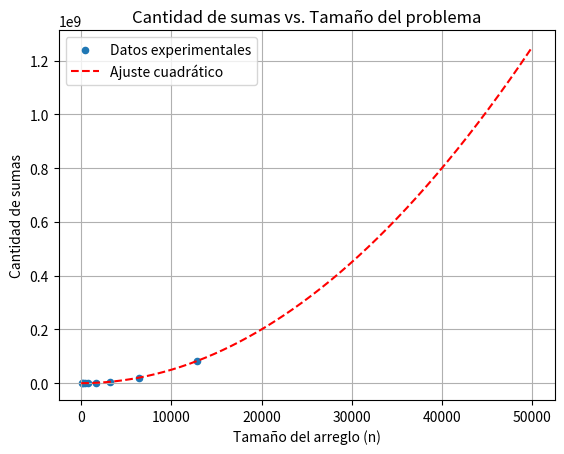

This chart was generated by the following Python code:
import numpy as np
import matplotlib.pyplot as plt
import pandas as pd
from scipy.optimize import curve_fit
from time import perf_counter
from tqdm import tqdm  # Importar barra de progreso

# algoritmo suma de sumas con contador
def sums_sum_count(array: list[int]) -> int:
    sum_s = 0
    count = 0  
    for m in range(len(array)):  # se itera por el arreglo con m
        sum_m = 0
        for k in range(m + 1):
            sum_m += array[k]  # se suman los elementos en el arreglo de k a m + 1
            count += 1 # se cuenta una suma mas
        sum_s += sum_m # datos experimental
        count += 1  # se cuenta una suma mas
    return sum_s, count # se devuelve la suma de sumas y su contador

# datos experimentales
SIZES = [100 * (2 ** i) for i in range(8)]  # 100, 200, 400, ..., 51200
counts = [None] * len(SIZES)  # Lista para guardar cantidad de sumas

# eejecutar y contar sumas con barra de progreso
with tqdm(total=len(SIZES), desc="Ejecutando SUMS-SUM", unit="iter") as pbar:
    for i, n in enumerate(SIZES):
        array = np.random.randint(-10, 10, n)  # Generar arreglo aleatorio
        _, counts[i] = sums_sum_count(array)  # Ejecutar algoritmo y obtener conteo
        pbar.update(1)  # Actualizar barra de progreso

# modelo cuadrático para contar sumas
curve = lambda x, a, b, c: a * x**2 + b * x + c
opt_params, _ = curve_fit(curve, SIZES, counts)
a, b, c = opt_params

# imprimir valores obtenidos
print("\nValores obtenidos (n, c):")
for i in range(len(SIZES)):
    print(f"n = {SIZES[i]:5}, c = {counts[i]}")

# DataFrame para graficar los datos experimentales
df = pd.DataFrame({"n": SIZES, "c": counts})

# valores ajustados para la gráfica
df_fit = pd.DataFrame({
    "n": range(50_000),
    "c_fit": [curve(x, *opt_params) for x in range(50_000)]
})

# grafica
ax = df.plot.scatter("n", "c", label="Datos experimentales")
df_fit.plot(ax=ax, x="n", y="c_fit", ls="--", color="red", label="Ajuste cuadrático")

plt.title("Cantidad de sumas vs. Tamaño del problema")
plt.xlabel("Tamaño del arreglo (n)")
plt.ylabel("Cantidad de sumas")
plt.grid()
plt.show()

# mostrar coeficientes de la ecuación cuadrática
print("\nEcuación ajustada: c(n) = {:.2e} * n^2 + {:.2e} * n + {:.2e}".format(a, b, c))
